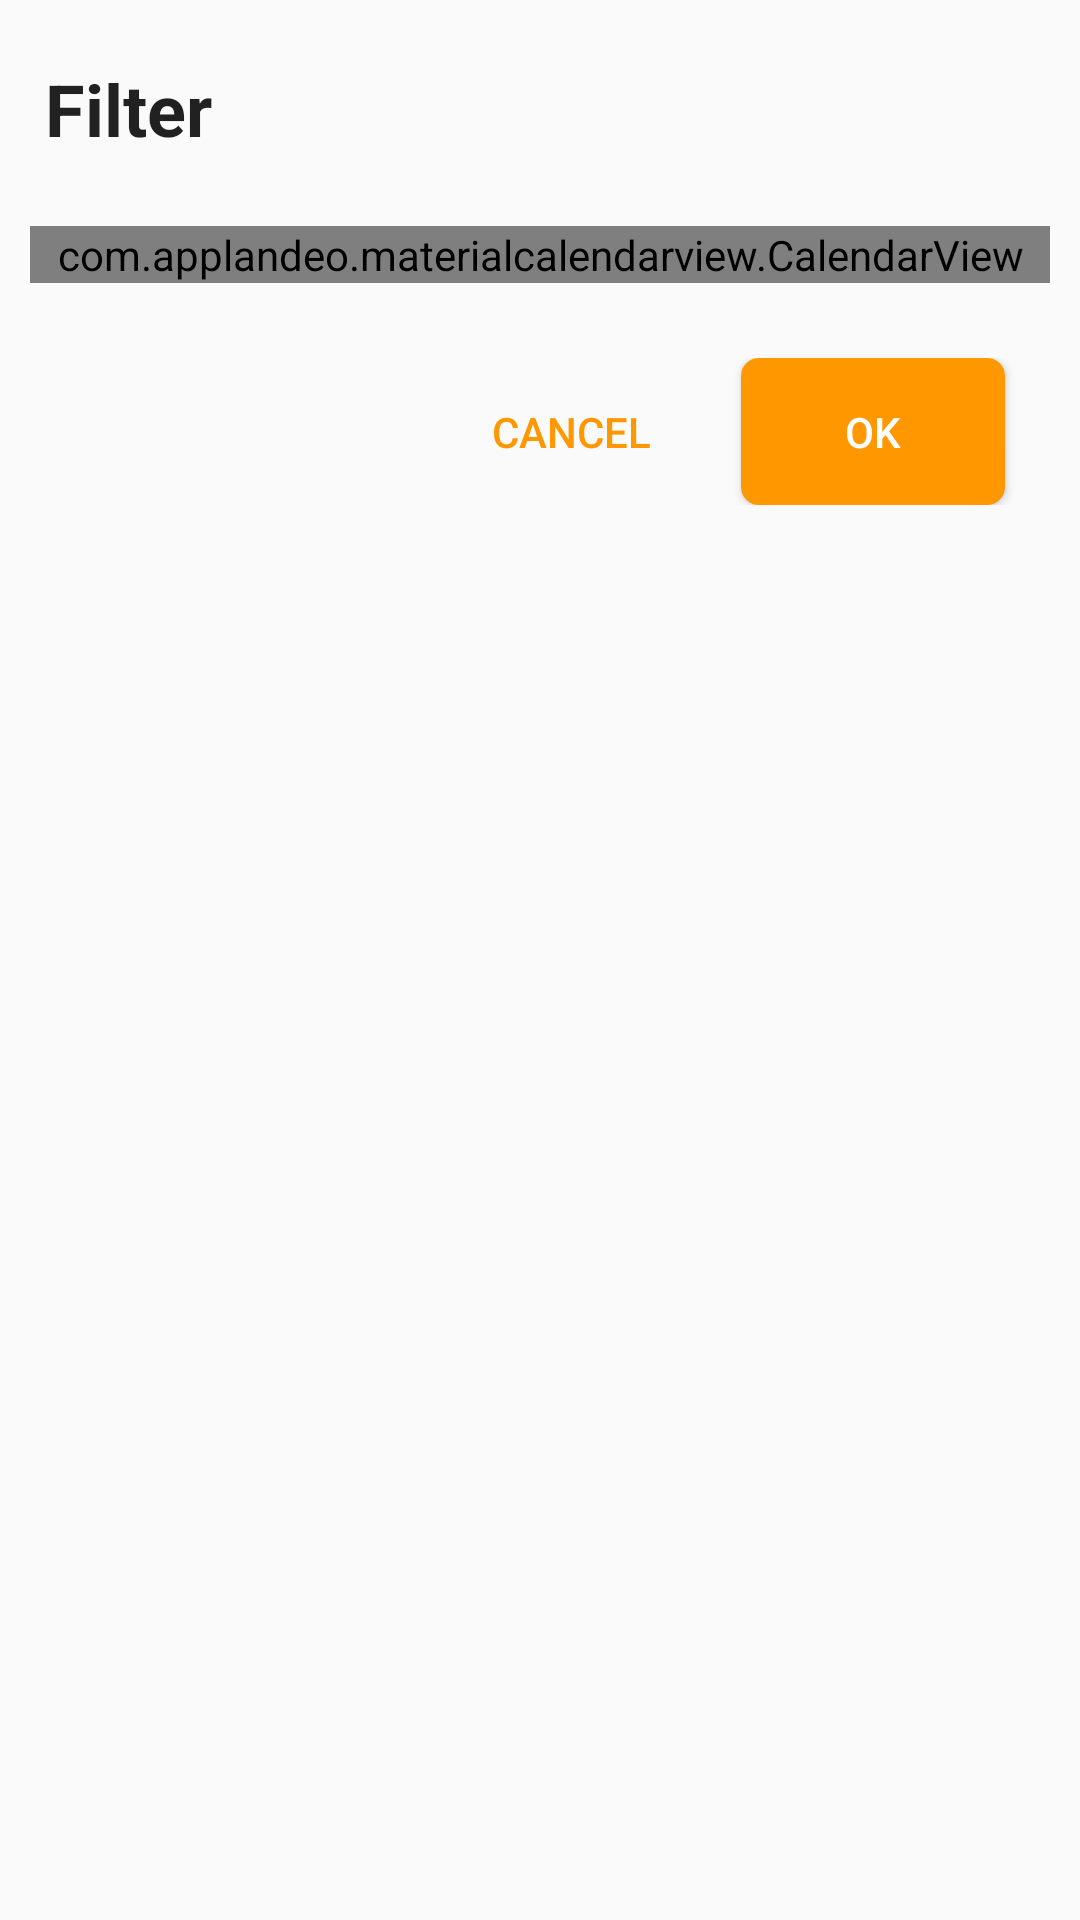

Reconstruct the res/layout file that produces this screen, plus the resources it refers to.
<!-- AndroidManifest.xml: application theme AppTheme -->
<!-- res/layout/history_date_filter_dialog.xml -->
<?xml version="1.0" encoding="utf-8"?>
<LinearLayout xmlns:android="http://schemas.android.com/apk/res/android"
    xmlns:app="http://schemas.android.com/apk/res-auto"
    xmlns:tools="http://schemas.android.com/tools"
    android:layout_width="match_parent"
    android:layout_height="match_parent"
    android:background="@drawable/roundforlayout_for_setting_dialog_background"
    android:orientation="vertical"
    android:padding="5dp">


    <TextView

        android:id="@+id/textView_FilterDialogTitle"
        android:layout_width="match_parent"
        android:layout_height="wrap_content"
        android:paddingLeft="10dp"
        android:paddingTop="15dp"
        android:paddingBottom="15dp"
        android:text="Filter"
        android:textAppearance="@style/TextAppearance.AppCompat.Large"
        android:textSize="24sp"
        android:textStyle="bold" />


    <androidx.constraintlayout.widget.ConstraintLayout
        android:layout_width="match_parent"
        android:layout_height="wrap_content"
        android:layout_marginStart="5dp"
        android:layout_marginEnd="5dp">

        <LinearLayout
            android:id="@+id/linearLayout6"
            android:layout_width="match_parent"
            android:layout_height="wrap_content"
            android:layout_marginBottom="15dp"
            android:orientation="vertical"
            app:layout_constraintBottom_toBottomOf="parent"
            app:layout_constraintEnd_toEndOf="parent"
            app:layout_constraintStart_toStartOf="parent"
            app:layout_constraintTop_toTopOf="parent">

            <com.applandeo.materialcalendarview.CalendarView

                android:id="@+id/calendarView_dataFilter"
                android:layout_width="match_parent"
                android:layout_height="wrap_content"
                android:layout_marginTop="8dp"
                android:layout_marginBottom="8dp"
                app:headerColor="#FF9800"
                app:todayLabelColor="#FF9800"
                app:type="one_day_picker"
                app:selectionLabelColor="#FFFFFF"
                app:selectionColor="#FF9800"
                app:eventsEnabled="true"
                />

        </LinearLayout>

    </androidx.constraintlayout.widget.ConstraintLayout>
    <LinearLayout
        android:layout_width="match_parent"
        android:layout_height="wrap_content"
        android:layout_marginTop="2dp"
        android:layout_marginBottom="10dp"
        android:gravity="end"
        android:orientation="horizontal">

        <Button
            android:id="@+id/button_SettingDialogCancel"
            android:layout_width="wrap_content"
            android:layout_height="wrap_content"
            android:layout_marginEnd="10dp"
            android:background="@android:color/transparent"
            android:paddingStart="20dp"
            android:paddingTop="15dp"
            android:paddingEnd="20dp"
            android:paddingBottom="15dp"
            android:text="@string/cancelButton"
            android:textColor="#FF9800" />

        <Button
            android:id="@+id/button_SettingDialogOK"
            android:layout_width="wrap_content"
            android:layout_height="wrap_content"
            android:layout_marginEnd="20dp"
            android:background="@drawable/dialog_round_button"
            android:paddingStart="20dp"
            android:paddingTop="15dp"
            android:paddingEnd="20dp"
            android:paddingBottom="15dp"
            android:text="@string/oK_Button"
            android:textColor="@android:color/white" />
    </LinearLayout>

</LinearLayout>
<!-- resources referenced by this layout -->
<resources>
  <!-- drawable dialog_round_button (drawable) -->
  <?xml version="1.0" encoding="utf-8"?>
  <ripple
      xmlns:android="http://schemas.android.com/apk/res/android"
      android:color="#FF5722">
      <item>
          <shape android:shape="rectangle">
              <solid android:color="#FF9800" />
              <corners android:radius="6dp" />
          </shape>
      </item>
  </ripple>
  <string name="cancelButton">Cancel</string>
  <string name="oK_Button">OK</string>
  <style name="AppTheme" parent="Theme.AppCompat.Light.NoActionBar">
          
          <item name="colorPrimary">@color/colorPrimary</item>
          <item name="colorPrimaryDark">@color/colorPrimaryDark</item>
          <item name="colorAccent">@color/colorAccent</item>
          <item name="colorControlNormal">#A2A2A2</item>
          <item name="colorControlActivated">#2196F3</item>
      </style>
  <!-- not gathered from this repository: default colours our renderer supplied (Android Studio template values) -->
  <color name="colorPrimary">#FF6200EE</color>
  <color name="colorPrimaryDark">#FF3700B3</color>
  <color name="colorAccent">#FF03DAC5</color>
</resources>
